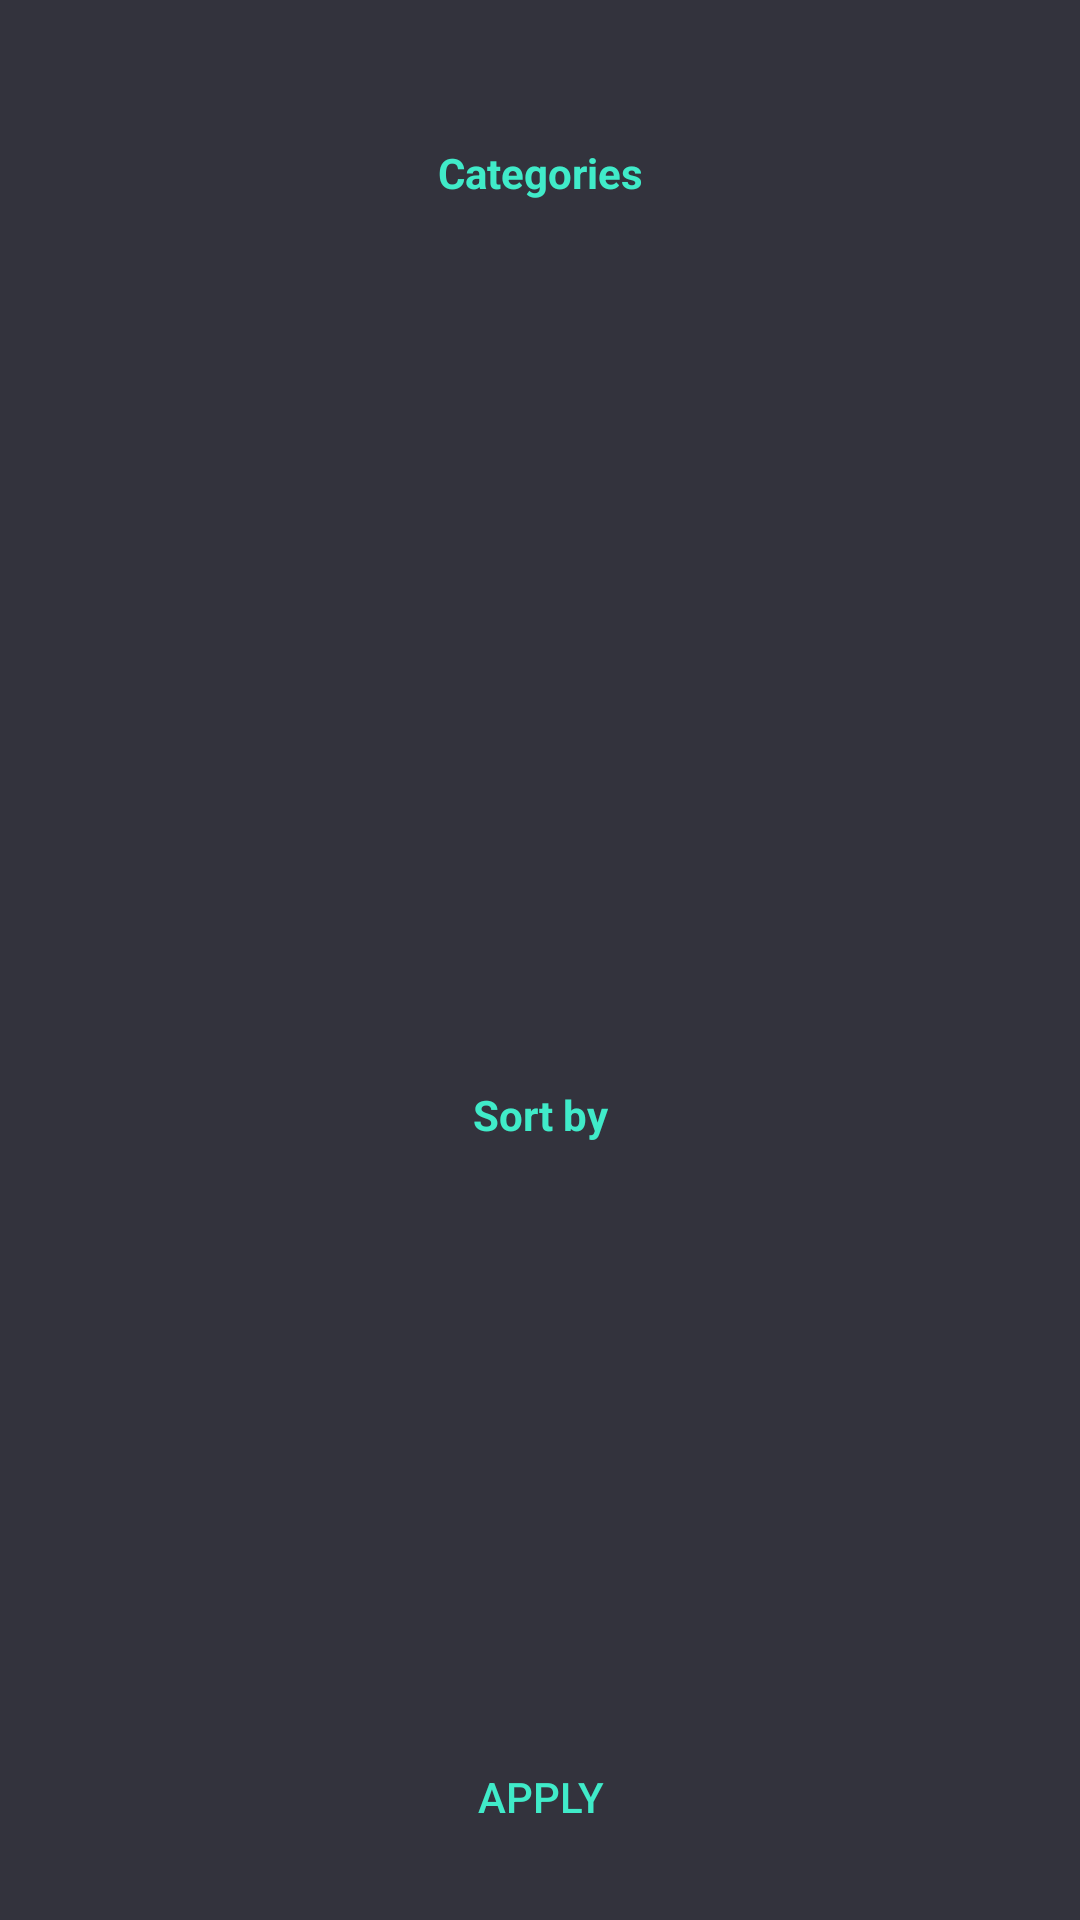

This screen was rendered from an Android layout file. Write that file and the resources it references.
<!-- AndroidManifest.xml: application theme Theme.AppCompat.DayNight.NoActionBar -->
<!-- res/layout/nav_header_sort.xml -->
<?xml version="1.0" encoding="utf-8"?>
<LinearLayout xmlns:android="http://schemas.android.com/apk/res/android"
    android:layout_width="match_parent"
    android:layout_height="match_parent"
    android:background="@color/colorPrimaryDark"
    android:orientation="vertical"
    android:paddingTop="24dp"
    android:theme="@style/ThemeOverlay.AppCompat.Dark">
    <LinearLayout
        android:id="@+id/viewCategory"
        android:layout_width="match_parent"
        android:layout_height="0dp"
        android:layout_weight="6"
        android:layout_margin="16dp"
        android:orientation="vertical"
        android:background="@drawable/rounding_primary"
        android:layout_marginTop="16dp">
        <TextView
            android:id="@+id/textViewS1"
            android:layout_width="match_parent"
            android:layout_height="wrap_content"
            android:padding="8dp"
            android:gravity="center_horizontal"
            android:textColor="@color/colorPink"
            android:textStyle="bold"
            android:text="@string/categories"
            android:textAppearance="@style/TextAppearance.AppCompat.Body1" />
        <ListView
            android:id="@+id/listViewCategory"
            android:layout_width="match_parent"
            android:layout_height="wrap_content"/>
    </LinearLayout>
    <LinearLayout
        android:id="@+id/viewSort"
        android:layout_width="match_parent"
        android:layout_height="0dp"
        android:layout_weight="4"
        android:layout_margin="16dp"
        android:orientation="vertical"
        android:background="@drawable/rounding_primary"
        android:layout_marginTop="16dp">
        <TextView
            android:id="@+id/textViewS"
            android:layout_width="match_parent"
            android:layout_height="wrap_content"
            android:padding="8dp"
            android:gravity="center_horizontal"
            android:textColor="@color/colorPink"
            android:textStyle="bold"
            android:text="@string/sort_by"
            android:textAppearance="@style/TextAppearance.AppCompat.Body1" />
        <ListView
            android:id="@+id/listViewSort"
            android:layout_width="match_parent"
            android:layout_height="wrap_content"/>
    </LinearLayout>
    <Button
        android:id="@+id/btnViewOk"
        android:layout_width="match_parent"
        android:layout_height="50dp"
        android:layout_margin="16dp"
        android:textColor="@color/colorPink"

        android:text="@string/apply"
        android:background="@drawable/rounding_primary"/>
</LinearLayout>
<!-- resources referenced by this layout -->
<resources>
  <color name="colorPink">#40EBC9</color>
  <color name="colorPrimaryDark">#33333d</color>
  <string name="apply">Apply</string>
  <string name="categories">Categories</string>
  <string name="sort_by">Sort by</string>
</resources>
